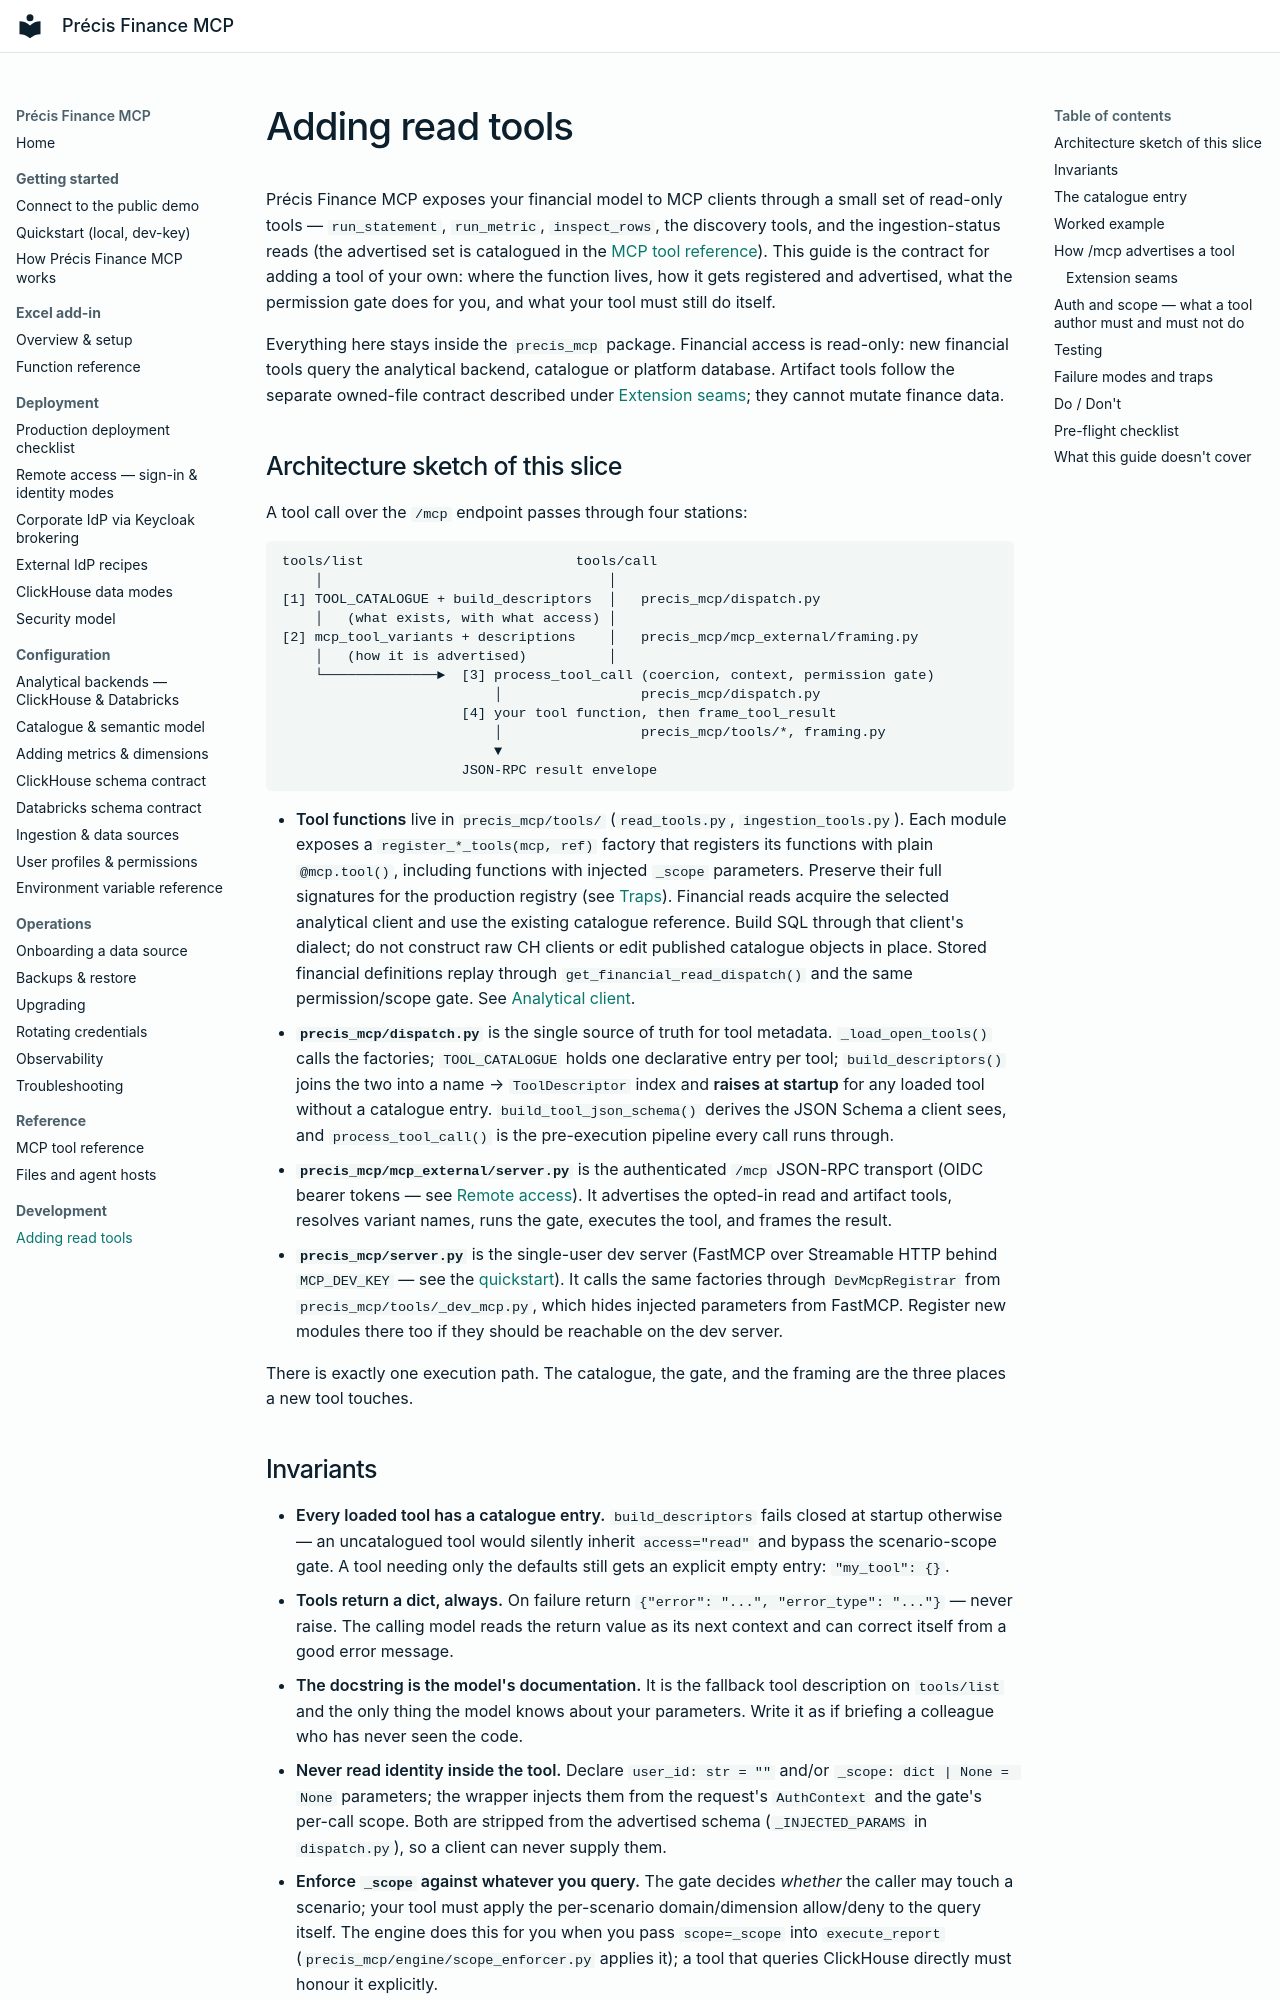

repository: precis-finance/precis-finance-mcp · page: development/adding-read-tools/index.html · generator: mkdocs

# Adding read tools

Précis Finance MCP exposes your financial model to MCP clients through a small set of
read-only tools — `run_statement`, `run_metric`, `inspect_rows`, the
discovery tools, and the ingestion-status reads (the advertised set is
catalogued in the [MCP tool reference](../reference/mcp-tools.md)). This
guide is the contract for adding a tool of your own: where the function
lives, how it gets registered and advertised, what the permission gate does
for you, and what your tool must still do itself.

Everything here stays inside the `precis_mcp` package. Financial access is
read-only: new financial tools query the analytical backend, catalogue or
platform database. Artifact tools follow the separate owned-file contract
described under [Extension seams](#extension-seams); they cannot mutate finance data.

## Architecture sketch of this slice

A tool call over the `/mcp` endpoint passes through four stations:

```text
tools/list                          tools/call
    │                                   │
[1] TOOL_CATALOGUE + build_descriptors  │   precis_mcp/dispatch.py
    │   (what exists, with what access) │
[2] mcp_tool_variants + descriptions    │   precis_mcp/mcp_external/framing.py
    │   (how it is advertised)          │
    └──────────────►  [3] process_tool_call (coercion, context, permission gate)
                          │                 precis_mcp/dispatch.py
                      [4] your tool function, then frame_tool_result
                          │                 precis_mcp/tools/*, framing.py
                          ▼
                      JSON-RPC result envelope
```

- **Tool functions** live in `precis_mcp/tools/` (`read_tools.py`,
  `ingestion_tools.py`). Each module exposes a `register_*_tools(mcp, ref)`
  factory that registers its functions with plain `@mcp.tool()`, including
  functions with injected `_scope` parameters. Preserve their full signatures
  for the production registry (see [Traps](#failure-modes-and-traps)).
  Financial reads acquire the selected analytical client and use the existing
  catalogue reference. Build SQL through that client's dialect; do not construct
  raw CH clients or edit published
  catalogue objects in place. Stored financial definitions replay through
  `get_financial_read_dispatch()` and the same permission/scope gate. See
  [Analytical client](../configuration/analytical-client.md).
- **`precis_mcp/dispatch.py`** is the single source of truth for tool
  metadata. `_load_open_tools()` calls the factories; `TOOL_CATALOGUE` holds
  one declarative entry per tool; `build_descriptors()` joins the two into a
  name → `ToolDescriptor` index and **raises at startup** for any loaded tool
  without a catalogue entry. `build_tool_json_schema()` derives the JSON
  Schema a client sees, and `process_tool_call()` is the pre-execution
  pipeline every call runs through.
- **`precis_mcp/mcp_external/server.py`** is the authenticated `/mcp`
  JSON-RPC transport (OIDC bearer tokens — see
  [Remote access](../deployment/oauth-keycloak.md)). It advertises the
  opted-in read and artifact tools, resolves variant names, runs the
  gate, executes the tool, and frames the result.
- **`precis_mcp/server.py`** is the single-user dev server (FastMCP over
  Streamable HTTP behind `MCP_DEV_KEY` — see the
  [quickstart](../getting-started/quickstart.md)).
  It calls the same factories through `DevMcpRegistrar` from
  `precis_mcp/tools/_dev_mcp.py`, which hides injected parameters from FastMCP.
  Register new modules there too if they should be reachable on the dev server.

There is exactly one execution path. The catalogue, the gate, and the framing
are the three places a new tool touches.
